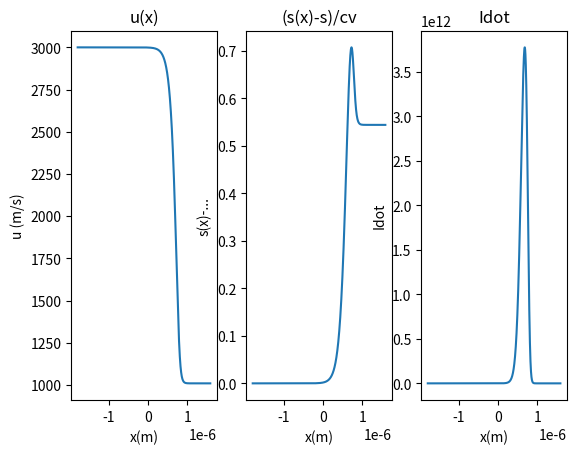

Python code for this plot:
# -*- coding: utf-8 -*-
"""
Created on Mon Nov 10 14:33:33 2025

[redacted]
"""

# IFM HW26: Viscous Shock Solver

import numpy as np
from scipy.interpolate import PchipInterpolator
import matplotlib.pyplot as plt

# some relevant function definitions

# u2 in terms of u1, gamma, M1
def u2_M1(u1, gamma, M1):
    gam_term = (gamma-1.0)/(gamma+1.0)
    M_term = 1.0 + 2/((gamma-1.0)*M1**2)
    return u1*gam_term*M_term

# M1 from some initial conditions
def M1_int(u1, gamma, R, T1):
    return np.sqrt(u1**2/(gamma*R*T1))

# big daddy
def x_u(gamma, mu, rho1, R, T1, u1, u, xin=0, uin=2999):
    M1 = M1_int(u1, gamma, R, T1)
    u2 = u2_M1(u1, gamma, M1)
    t1 = 8*gamma*mu/(3*(gamma+1)*rho1*u1)
    t2 = u2/(u1-u2) * np.log((u-u2)/(uin-u2))
    t3 = u1/(u1-u2) * np.log((u1-u)/(u1-uin))
    return xin - t1*(t2-t3)

# interpolation to build inverse u_x
def u_x(xq, x_sorted, u_sorted):
    pchip = PchipInterpolator(x_sorted, u_sorted)
    return pchip(xq)

# rho from u(x)
def rho_func(rho1, u1, u):
    return rho1*u1/u
# T from u(x)
def T_func(T1, u1, u, cp):
    return T1 + (u1**2 - u**2)/(2.0*cp)

# entropy change function
def s_func(rho1, rho, gamma, p, p1):
    t1 = (rho1/rho)**gamma
    t2= p/p1
    return np.log(t1*t2)

def p_func(rho, R, T):
    return rho*R*T

# irreversibility production rate
def Idot_func(mu, T, cp, u, x):
    dTdx = np.gradient(T, x, edge_order = 2)
    dudx = np.gradient(u, x, edge_order=2)
    
    t1 = 4*mu/(3*T**2)
    t2 = cp*dTdx**2 
    t3 = T*dudx**2 
    return t1*(t2+t3)
    
# now define some initial conditions

u1 = 3000
p1 = 10**5
T1 = 300
xin = 0
uin = 2999

# for helium, gamma=5/3, R = 2077 J/kg*K, mu = 1.86*10^-5
gamma = 5/3
R = 2077
cp = gamma*R/(gamma-1)
mu = 1.86*10**-5

# back out rho 
rho1 = p1/(R*T1)

# initial mach number, fully shocked u2 
M1 = M1_int(u1, gamma, R, T1)
u2 = u2_M1(u1, gamma, M1)

# Take u as an array over N points; slightly change u1, u2 to avoid singularities
tol = 1e-8
N = 20000
u = np.linspace(u1-tol, u2+tol, N)

# find the x over those u's
x = x_u(gamma, mu, rho1, R, T1, u1, u)
# sort to ensure constant increase
idx = np.argsort(x)
x = x[idx]
u = u[idx]

# evaluate state on xgrid of choice
xq = np.linspace(x[0], x[-1], 5000)
uq = u_x(xq, x, u)

# plug in to exisiting functions to get desired values
rho = rho_func(rho1, u1, uq)
T = T_func(T1, u1, uq, cp)
p = p_func(rho, R, T)
s = s_func(rho1, rho, gamma, p, p1)
idot = Idot_func(mu, T, cp, uq, xq)


# plot answers
fig, ax = plt.subplots(1, 3)

#u(x)
ax[0].plot(xq, uq)
ax[0].set_title("u(x)")
ax[0].set_xlabel("x(m)")
ax[0].set_ylabel("u (m/s)")

# s function
ax[1].plot(xq, s)
ax[1].set_title("(s(x)-s)/cv")
ax[1].set_xlabel("x(m)")
ax[1].set_ylabel("s(x)-...")

# idot
ax[2].plot(xq, idot)
ax[2].set_title("Idot")
ax[2].set_xlabel("x(m)")
ax[2].set_ylabel("Idot")


    